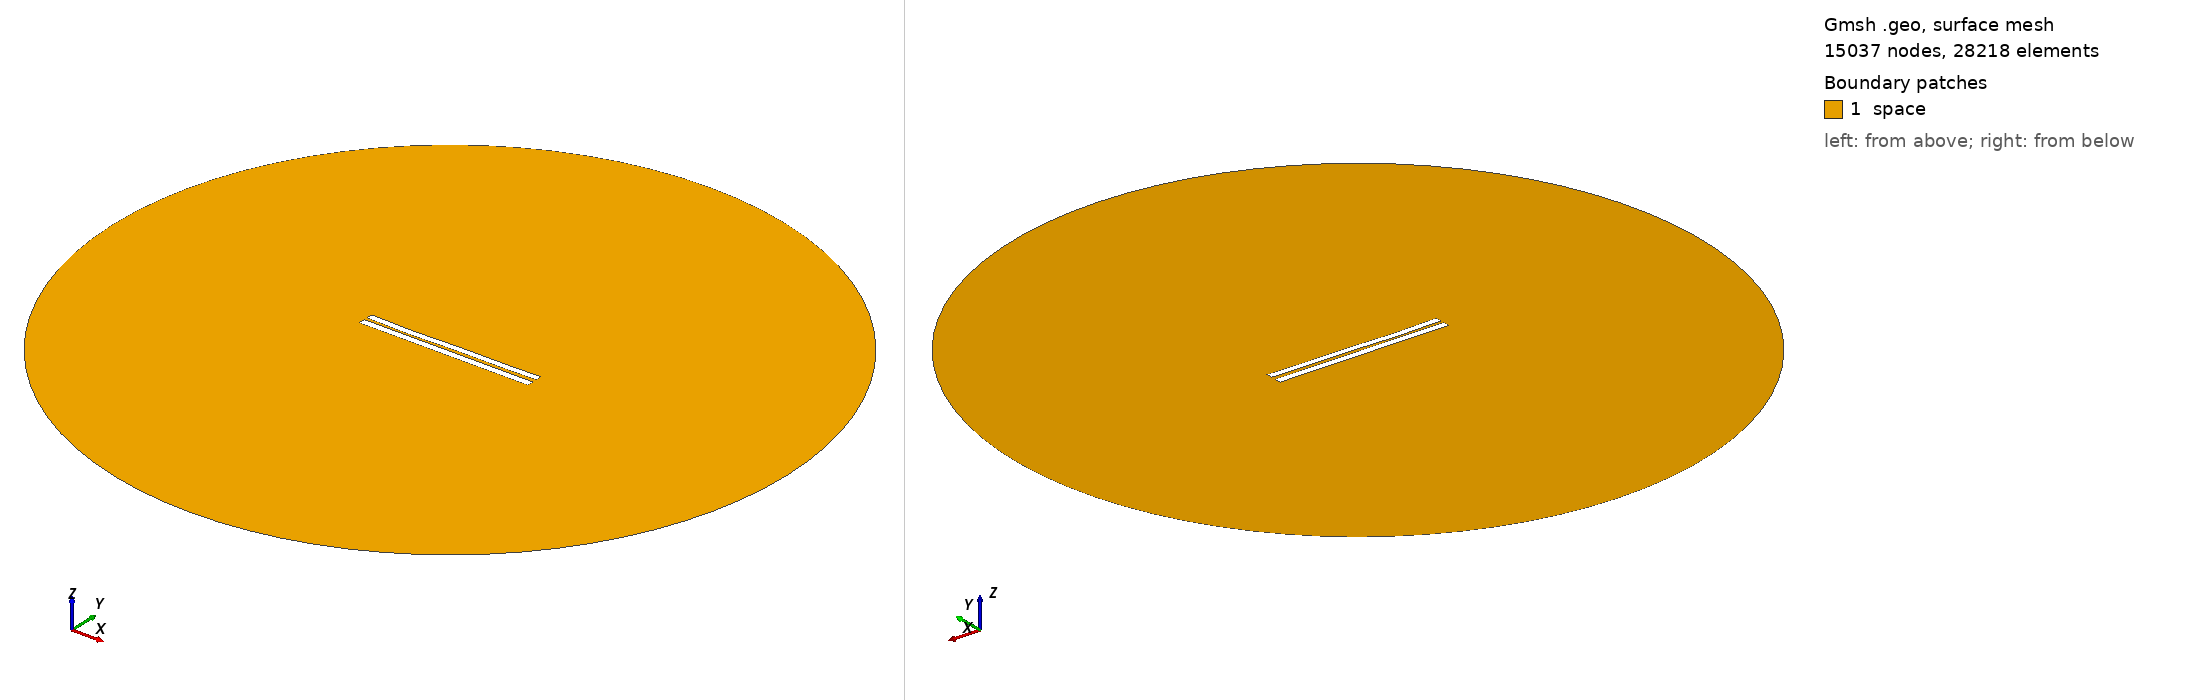

Gmsh geometry script, surface-meshed: 15037 nodes, 28218 surface elements. Boundary patches (legend numbers): 1 space. Left view from above one corner, right view from below the opposite corner. Legend entries are the model's physical surfaces. The drawing asked Gmsh for element sizes between 1% and 20% of the model's largest extent; the script's own settings can give other sizes.

=== 541.geo (drawn) ===
//---------------------------------------
// Geometry kernel
//---------------------------------------

SetFactory("OpenCASCADE");



//---------------------------------------
// Parameters of the geometry
//---------------------------------------

// Overetch of the upper plate
overetch = 0.125;

// Distance between the plates
distance = 1.75;

// Discretization over the x axis (for the deformation)
nx = 50; 

// Length of the plate
L = 100 - overetch; 

// Number of modes
n = 4; 

// 1st mode coefficient
coeff(1) = 0.15;
beta(1) = 0.596864 * 3.1415926535 / L;

// 2nd mode coefficient
coeff(2) = -0.15;
beta(2) = 1.49418 * 3.1415926535 / L;

// 3rd mode coefficient
coeff(3) = -0.15;
beta(3) = 2.50025 * 3.1415926535 / L;

// 4th mode coefficient
coeff(4) = -0.15;
beta(4) = 3.49999 * 3.1415926535 / L;



//---------------------------------------
// Upper plate (deformed rectangle)
//---------------------------------------

// Coordiantes of the upper plate
xmin = -50;
xmax = 50 - overetch;

// Height of the upper plate
yheight = 4 - 2 * overetch;

// Indexes of the points
UpperID[] = {};
LowerID[] = {};
LeftID[] = {};
RightID[] = {};

// Point index
p = 1;

// Horizontal edges
For i In {1:nx}
    x = xmin + (i-1)*(xmax - xmin)/(nx-1);

    y_bottom = distance / 2 + overetch;
    For j In {1:n}
        C = (Cosh(beta(j)*L) + Cos(beta(j)*L)) / (Sinh(beta(j)*L) + Sin(beta(j)*L));
        y_bottom  = y_bottom + coeff(j) * (Cosh(beta(j)*(x+50)) - Cos(beta(j)*(x+50)) - C * (Sinh(beta(j)*(x+50)) - Sin(beta(j)*(x+50))));
    EndFor

    y_top = y_bottom + yheight;

    Point(p) = {x, y_top, 0, 1.0};
    UpperID[i] = p;
    p = p + 1;

    Point(p) = {x, y_bottom, 0, 1.0};
    LowerID[i] = p;
    p = p + 1;
EndFor

// Create point lists
UpperPts[] = {}; LowerPts[] = {};
For i In {1:nx}
  UpperPts[] += {UpperID[i]};
  LowerPts[] += {LowerID[i]};
EndFor

// Build splines
Spline(1) = {UpperPts[]};
Spline(2) = {LowerPts[]};
Line(3) = {LowerPts[nx-1], UpperPts[nx-1]};
Line(4) = {LowerPts[0], UpperPts[0]};

// Build the plane surface
Curve Loop(1) = {2, 3, -1, -4};
Plane Surface(1) = {1};



//---------------------------------------
// Lower plate (rectangle)
//---------------------------------------

// Vertices
Point(1001) = {-50, -1, 0, 1.0};
Point(1002) = { 50, -1, 0, 1.0};
Point(1003) = { 50,  -5, 0, 1.0};
Point(1004) = {-50,  -5, 0, 1.0};

// Edges
Line(5) = {1001, 1002};
Line(6) = {1002, 1003};
Line(7) = {1003, 1004};
Line(8) = {1004, 1001};

// Plane surface
Line Loop(2) = {5, 6, 7, 8};
Plane Surface(2) = {2}; 



//---------------------------------------
// Outer (fictious) boundary
//---------------------------------------

// Points
Point(1005) = {0, 0, 0};       // Center
Point(1006) = {200, 0, 0};     // Start point
Point(1007) = {0, 200, 0};     // 90 degrees
Point(1008) = {-200, 0, 0};    // 180 degrees
Point(1009) = {0, -200, 0};    // 270 degrees

// Circle arcs (each needs start, center, end)
Circle(9) = {1006, 1005, 1007};
Circle(10) = {1007, 1005, 1008};
Circle(11) = {1008, 1005, 1009};
Circle(12) = {1009, 1005, 1006};

// Plane surface for the entire domain
Curve Loop(3) = {9, 10, 11, 12};
Surface(3) = {3};

// Subtract the plates from the whole domain to obtain the actual domain where we want to solve the equations
BooleanDifference{ Surface{3}; Delete; }{ Surface{1}; Surface{2}; Delete; }




//---------------------------------------
// Transfinite Lines/Curves
//---------------------------------------

// Set the number of points on the boundaries
r = 12;
d = 0.15;

// Plates
Transfinite Curve {1} = 50*r/4 Using Progression 1;
Transfinite Line {2} = 50*r Using Progression 1;
Transfinite Curve {3, 4} = 2*r Using Progression 1+d;
Transfinite Line {5} = 50*r Using Progression 1;
Transfinite Line {7} = 50*r/4 Using Progression 1;
Transfinite Line {6} = 2*r Using Progression 1+d;
Transfinite Line {8} = 2*r Using Progression 1-d;

// Outer boundary
Transfinite Line {9, 10, 11, 12} = 20 Using Progression 1;



//---------------------------------------
// Physical groups
//---------------------------------------                

// Physical curves (boundaries)
Physical Line("force_segment", 10) = {2};
Physical Line("upper_plate", 11) = {1, 3, 4};
Physical Line("lower_plate", 12) = {5, 6, 7, 8};
Physical Line("boundary", 20) = {9, 10, 11, 12};

// Physical Surfaces
Physical Surface("space", 30) = {3};



//---------------------------------------
// 6. Generate the Mesh
//---------------------------------------

// 2D mesh generation
Mesh 2;
